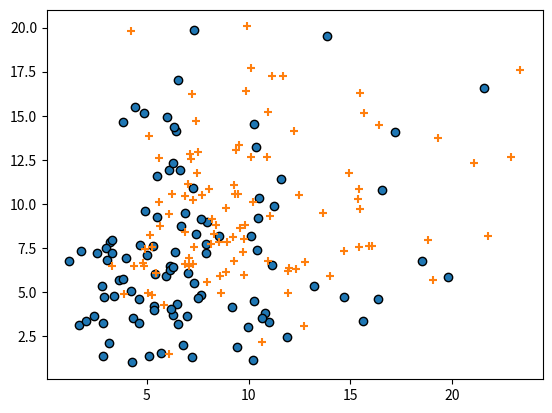

Recreate this plot in Python. (Note: this script raises an exception after producing the figure.)
import numpy as np
import matplotlib.pyplot as plt

k1 = 7
k2 = 10
num_samples = 100
points_class_1 = np.random.chisquare(k1, (num_samples, 2))
points_class_2 = np.random.chisquare(k2, (num_samples, 2))
X_train = np.vstack((points_class_1, points_class_2))
y_train = np.hstack((np.zeros(num_samples), np.ones(num_samples)))

x_min, x_max = X_train[:, 0].min() - 1, X_train[:, 0].max() + 1
y_min, y_max = X_train[:, 1].min() - 1, X_train[:, 1].max() + 1
xx, yy = np.meshgrid(np.arange(x_min, x_max, 0.02),
np.arange(y_min, y_max, 0.02))

plt.scatter(X_train[y_train == 0][:, 0], X_train[y_train == 0][:, 1], label='Class 0', marker='o', edgecolors='k')
plt.scatter(X_train[y_train == 1][:, 0], X_train[y_train == 1][:, 1], label='Class 1', marker='+', edgecolors='k')

def KNN(X_train, y_train, data_points):
    k = 6

    # Compute squared distances using broadcasting
    dist_sq = np.sum((X_train[:, None, :] - data_points[None, :, :]) ** 2, axis=2)

    # Find indices of k nearest neighbors using argpartition
    closest_indices = np.argpartition(dist_sq, kth=k, axis=0)[:k]

    # Use the indices to get the labels of the nearest neighbors
    y_values = y_train[closest_indices]

    # Count the number of 1s and 0s in each row
    counts = np.count_nonzero(y_values == 1, axis=0)

    # Assign the majority label to each prototype point
    y_values1 = np.where(counts > k / 2, 1, 0)

    return y_values1

Z = KNN(X_train, y_train, np.c_[xx.ravel(), yy.ravel()])
Z = Z.reshape(xx.shape)
plt.contourf(xx, yy, Z, alpha=0.3)
plt.xlabel('Feature 1')
plt.ylabel('Feature 2')
plt.title('K-Nearest Neighbour (KNN) Classifier')
plt.legend()
plt.grid(True)
plt.scatter(X_train[y_train == 0][:, 0], X_train[y_train == 0][:, 1], label='Class 0', marker='o', edgecolors='k')
plt.scatter(X_train[y_train == 1][:, 0], X_train[y_train == 1][:, 1], label='Class 1', marker='+', edgecolors='k')
plt.show()